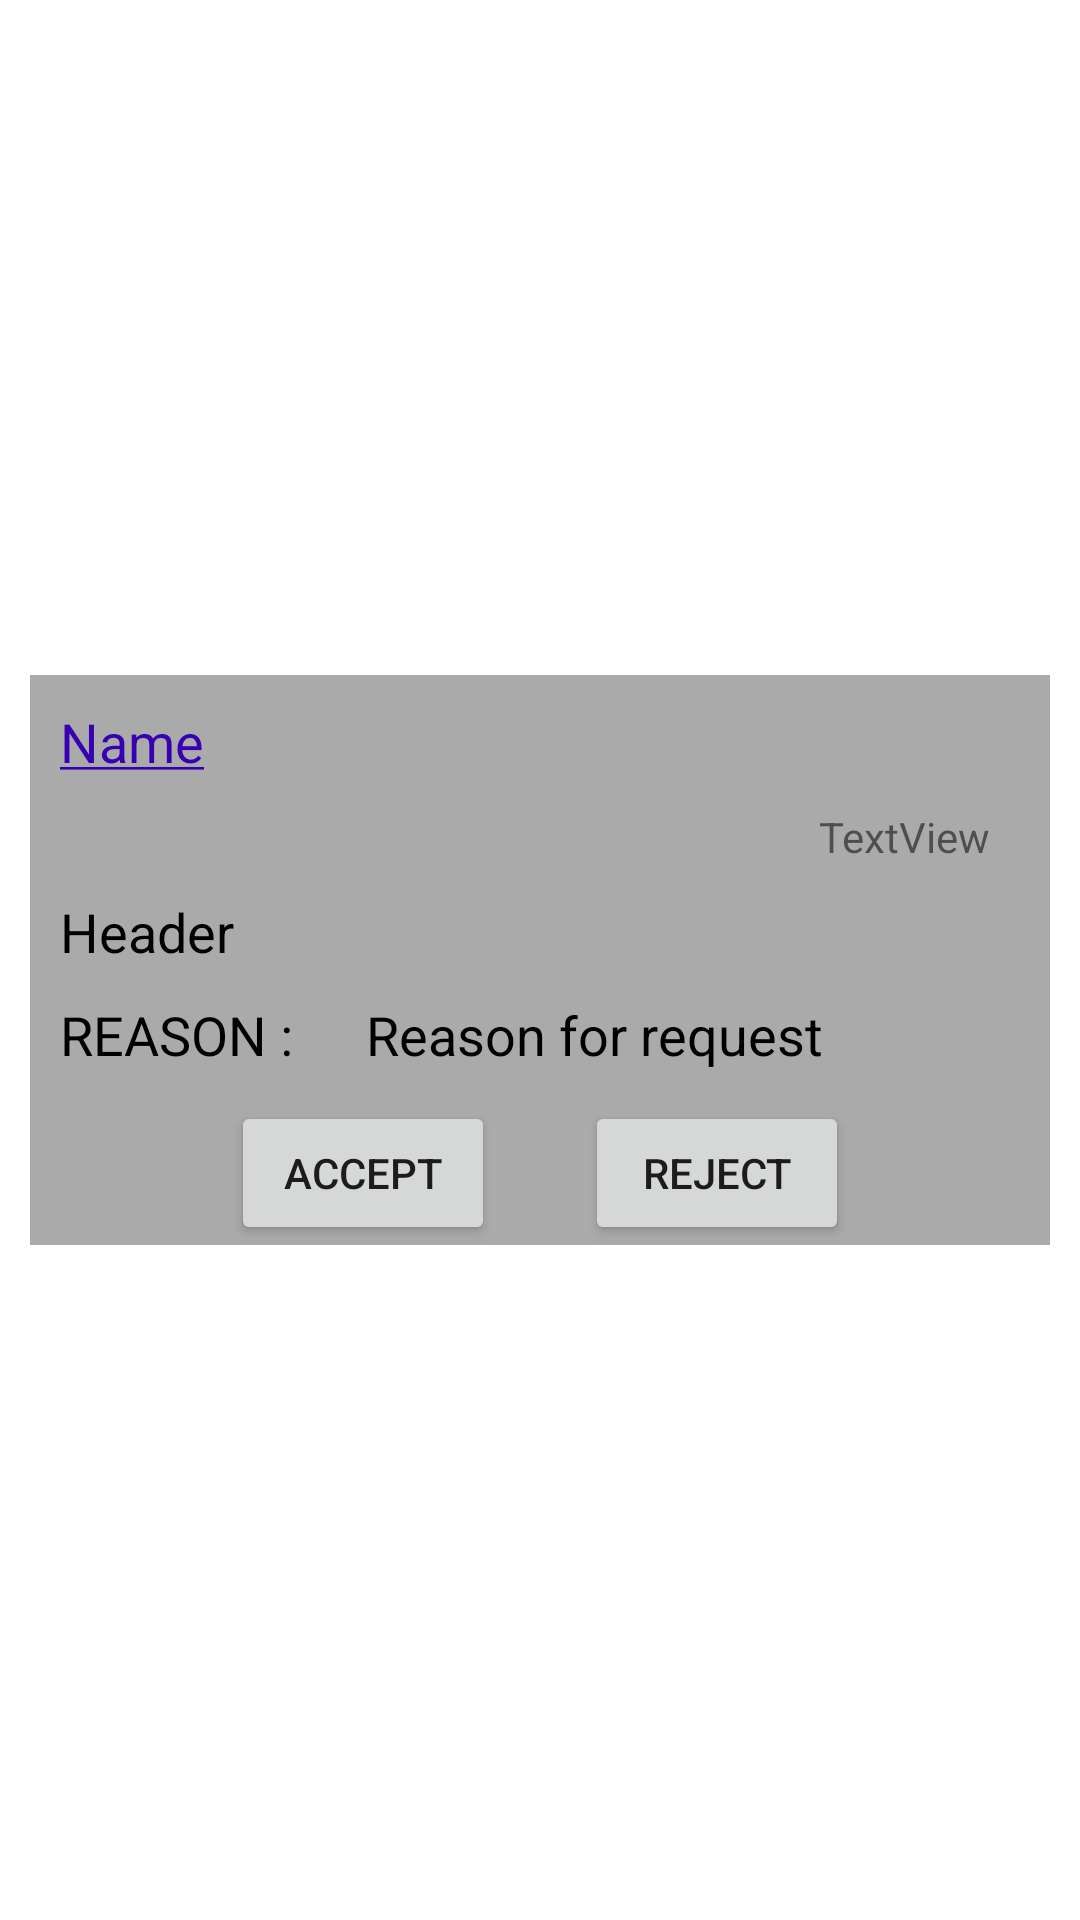

Reconstruct the res/layout file that produces this screen, plus the resources it refers to.
<!-- AndroidManifest.xml: application theme Theme.StudentHelpDesk -->
<!-- res/layout/adminallreq.xml -->
<?xml version="1.0" encoding="utf-8"?>
<androidx.constraintlayout.widget.ConstraintLayout xmlns:android="http://schemas.android.com/apk/res/android"
    xmlns:app="http://schemas.android.com/apk/res-auto"
    android:layout_width="match_parent"
    android:layout_height="wrap_content">

    <LinearLayout
        android:id="@+id/ll1"
        android:layout_width="match_parent"
        android:layout_height="wrap_content"
        android:layout_gravity="center"
        android:layout_marginTop="20dp"
        android:layout_marginRight="10dp"
        android:layout_marginLeft="10dp"
        android:layout_marginBottom="20dp"
        android:background="@android:color/darker_gray"
        android:orientation="vertical"
        app:layout_constraintBottom_toBottomOf="parent"
        app:layout_constraintEnd_toEndOf="parent"
        app:layout_constraintStart_toStartOf="parent"
        app:layout_constraintTop_toTopOf="parent">

        <TextView
            android:id="@+id/name"
            android:layout_width="wrap_content"
            android:layout_height="wrap_content"
            android:layout_marginLeft="10dp"
            android:layout_marginRight="20dp"
            android:layout_marginTop="10dp"
            android:text="@string/name"
            android:inputType="textMultiLine"
            android:textColor="@color/purple_700"
            android:textSize="18dp" />

        <TextView
            android:id="@+id/request_Date"
            android:layout_width="wrap_content"
            android:layout_height="wrap_content"
            android:layout_marginLeft="10dp"
            android:layout_marginTop="10dp"
            android:layout_marginRight="20dp"
            android:layout_gravity="right"
            android:text="TextView" />

        <TextView
            android:id="@+id/textView6"
            android:layout_width="match_parent"
            android:layout_height="wrap_content"
            android:layout_marginLeft="10dp"
            android:layout_marginTop="10dp"
            android:layout_marginRight="10dp"
            android:text="Header"
            android:textColor="@color/black"
            android:textSize="18dp" />

        <TableRow
            android:layout_width="match_parent"
            android:layout_height="wrap_content"
            android:layout_marginLeft="10dp"
            android:layout_marginTop="10dp">

            <TextView
                android:id="@+id/appliedDateText"
                android:layout_width="wrap_content"
                android:layout_height="wrap_content"
                android:layout_marginRight="10dp"
                android:text="REASON : "
                android:textColor="@color/black"
                android:textSize="18dp" />


            <TextView
                android:id="@+id/textView7"
                android:layout_width="match_parent"
                android:layout_height="wrap_content"
                android:layout_marginLeft="10dp"
                android:layout_marginRight="10dp"
                android:text="Reason for request"
                android:textColor="@color/black"
                android:textSize="18dp" />
        </TableRow>

        <TableRow
            android:layout_width="wrap_content"
            android:layout_height="match_parent"
            android:layout_gravity="center"
            android:layout_marginTop="10dp">


            <Button
                android:id="@+id/acc"
                android:layout_width="wrap_content"
                android:layout_height="wrap_content"
                android:layout_marginRight="30dp"
                android:text="ACCEPT" />

            <Button
                android:id="@+id/rej"
                android:layout_width="wrap_content"
                android:layout_height="wrap_content"
                android:text="REJECT" />
        </TableRow>
    </LinearLayout>
</androidx.constraintlayout.widget.ConstraintLayout>
<!-- resources referenced by this layout -->
<resources>
  <color name="black">#FF000000</color>
  <color name="purple_700">#FF3700B3</color>
  <string name="name"><u>Name</u></string>
  <style name="Theme.StudentHelpDesk" parent="Theme.MaterialComponents.DayNight.DarkActionBar">
          
          <item name="colorPrimary">@color/black</item>
          <item name="colorPrimaryVariant">@color/black</item>
          <item name="colorOnPrimary">@color/white</item>
          
          <item name="colorSecondary">@color/black</item>
          <item name="colorSecondaryVariant">@color/black</item>
          <item name="colorOnSecondary">@color/black</item>
          
          <item name="android:statusBarColor" tools:targetApi="l">?attr/colorPrimaryVariant</item>
          
      </style>
  <color name="white">#FFFFFFFF</color>
</resources>
